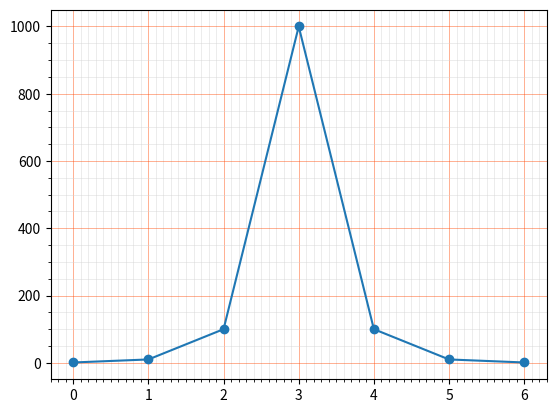
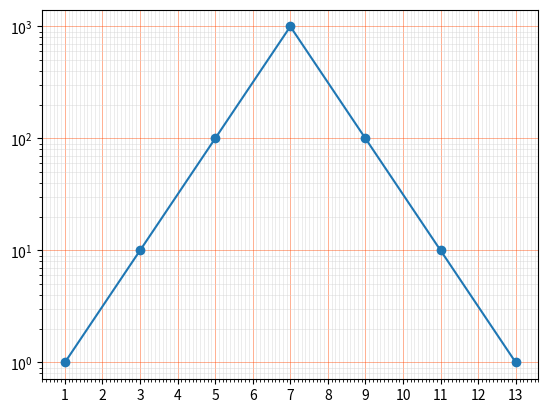

Write Python code to recreate these figures, in order.
import matplotlib.pyplot as mp
import numpy as np
# 刻度网格
mp.figure('刻度网格')
ax = mp.gca()
ax.xaxis.set_major_locator(mp.MultipleLocator(1))
ax.xaxis.set_minor_locator(mp.MultipleLocator(0.1))
ax.yaxis.set_major_locator(mp.MultipleLocator(200))
ax.yaxis.set_minor_locator(mp.MultipleLocator(50))
ax.grid(which='major', axis='both', linewidth=0.6, color='orangered', alpha=0.5)
ax.grid(which='minor', axis='both', linewidth=0.6, color='lightgray', alpha=0.5)
y = np.array([1, 10, 100, 1000, 100, 10, 1])
mp.plot(y, 'o-')

# 半对数坐标
mp.figure('半对数坐标')
ax = mp.gca()
ax.xaxis.set_major_locator(mp.MultipleLocator(1))
ax.xaxis.set_minor_locator(mp.MultipleLocator(0.1))
ax.yaxis.set_major_locator(mp.MultipleLocator(200))
ax.yaxis.set_minor_locator(mp.MultipleLocator(50))
ax.grid(which='major', axis='both', linewidth=0.6, color='orangered', alpha=0.5)
ax.grid(which='minor', axis='both', linewidth=0.6, color='lightgray', alpha=0.5)
x = [1, 3, 5, 7, 9, 11, 13]
mp.semilogy(x, y, 'o-')

mp.show()
